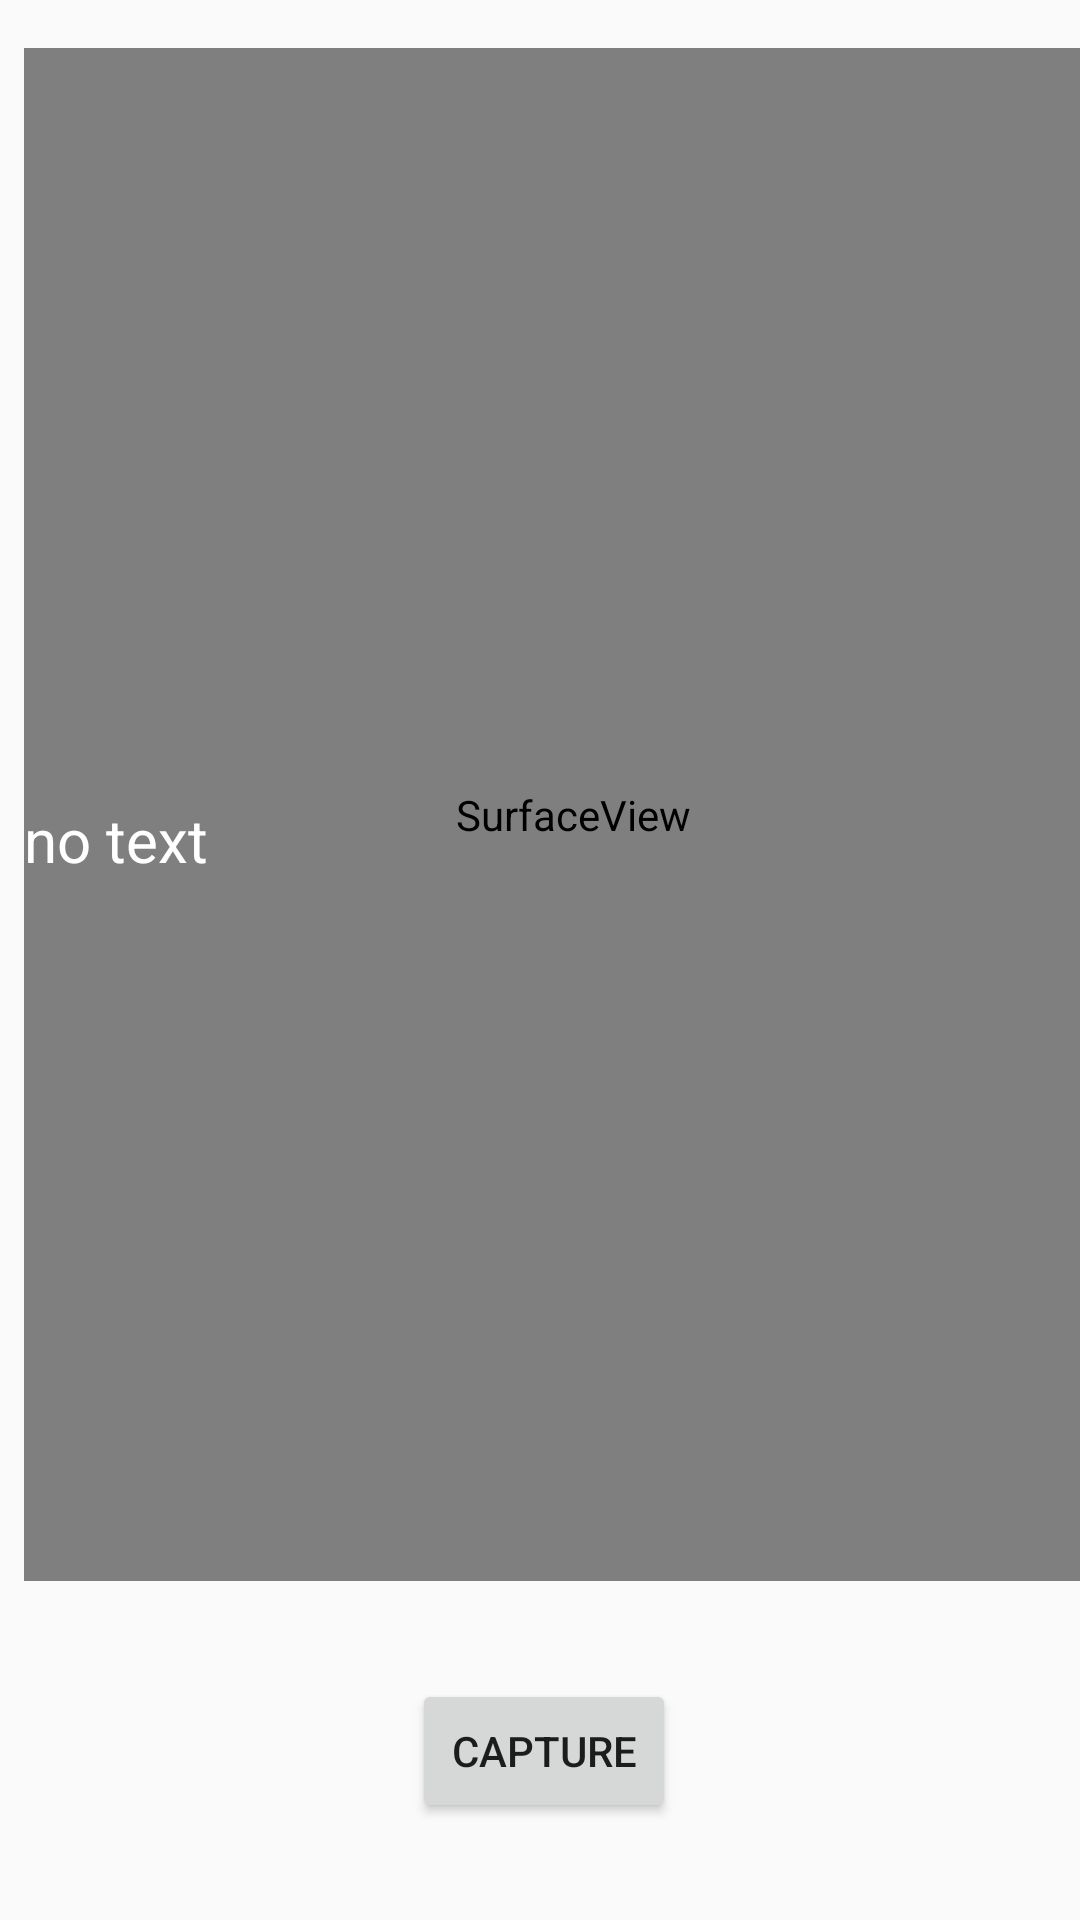

Here is an Android app screen rendered from its layout file. Give the layout XML and the strings, colors and styles it references.
<!-- AndroidManifest.xml: application theme AppTheme -->
<!-- res/layout/activity_receipt__scanner.xml -->
<?xml version="1.0" encoding="utf-8"?>
<android.support.constraint.ConstraintLayout xmlns:android="http://schemas.android.com/apk/res/android"
    xmlns:app="http://schemas.android.com/apk/res-auto"
    xmlns:tools="http://schemas.android.com/tools"
    android:layout_width="match_parent"
    android:layout_height="match_parent"
    tools:context="com.example.peanutbutterpaul.textscan.MainActivity">

    <SurfaceView
        android:id="@+id/surface_view"
        android:layout_width="366dp"
        android:layout_height="511dp"
        android:layout_marginLeft="8dp"
        app:layout_constraintLeft_toLeftOf="parent"
        android:layout_marginRight="8dp"
        app:layout_constraintRight_toRightOf="parent"
        app:layout_constraintTop_toTopOf="parent"
        android:layout_marginTop="16dp"
        app:layout_constraintHorizontal_bias="0.0" />
    <TextView
        android:id="@+id/text_view"
        android:text="no text"
        android:layout_alignParentBottom="true"
        android:textColor="@android:color/white"
        android:textSize="20sp"
        android:layout_width="0dp"
        android:layout_height="wrap_content"
        android:layout_marginRight="8dp"
        app:layout_constraintRight_toRightOf="parent"
        android:layout_marginLeft="8dp"
        app:layout_constraintLeft_toLeftOf="parent"
        app:layout_constraintTop_toTopOf="parent"
        android:layout_marginTop="8dp"
        android:layout_marginBottom="8dp"
        app:layout_constraintBottom_toTopOf="@+id/picButt" />


    <Button
        android:id="@+id/picButt"
        android:layout_width="wrap_content"
        android:layout_height="wrap_content"
        android:layout_gravity="center"
        android:text="capture"
        android:layout_marginLeft="8dp"
        app:layout_constraintLeft_toLeftOf="parent"
        android:layout_marginRight="8dp"
        app:layout_constraintRight_toRightOf="parent"
        app:layout_constraintBottom_toBottomOf="parent"
        android:layout_marginBottom="8dp"
        android:layout_marginTop="8dp"
        app:layout_constraintTop_toBottomOf="@+id/surface_view"
        app:layout_constraintHorizontal_bias="0.505"></Button>

</android.support.constraint.ConstraintLayout>
<!-- resources referenced by this layout -->
<resources>
  <style name="AppTheme" parent="Theme.AppCompat.Light.DarkActionBar">
          
          <item name="colorPrimary">@color/colorPrimary</item>
          <item name="colorPrimaryDark">@color/colorPrimaryDark</item>
          <item name="colorAccent">@color/colorAccent</item>
          <item name="android:statusBarColor">?attr/editTextColor</item>
          <item name="android:textColorPrimaryInverse">@android:color/background_dark</item>
      </style>
  <color name="colorPrimary">#003f51b5</color>
  <color name="colorPrimaryDark">#303F9F</color>
  <color name="colorAccent">#1048ff</color>
</resources>
